Run: headless pygame with SDL's dummy video driver; simulated clock (each Clock.tick advances the game by its frame time, no real sleeping); random seed 0; keys injected as events and as key.get_pressed() state; no mouse input.
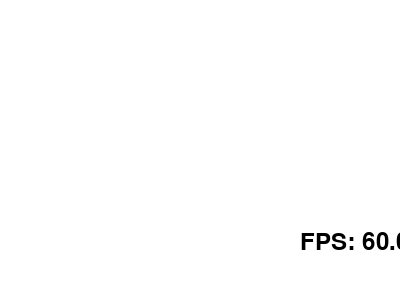
Frame 1 of 4 · flips 1–60 · no input
Frame 2 of 4 · flips 61–180 · tapped SPACE, RETURN · held RIGHT (→), D · screen unchanged from frame 1, image omitted
Frame 3 of 4 · flips 181–300 · held DOWN (↓), S · screen unchanged from frame 2, image omitted
Frame 4 of 4 · flips 301–420 · held LEFT (←), A, UP (↑), W · screen unchanged from frame 3, image omitted

The pygame program that drew these frames:

import pygame 
pygame.init() # Initialize Pygame
screen = pygame.display. set_mode( (400, 300))
running = True
clock = pygame.time.Clock() # Create a clock object to control frame rate
while running: # Game Loop
    for event in pygame.event.get(): # Event handling
        if event.type == pygame.QUIT: # Check for quit event
            running = False
    clock.tick(90) # Limit to 60 FPS
    screen.fill((255, 255, 255)) # Fill the screen with white
    font = pygame.font.SysFont("Arial", 36) 
    text = font.render(f'FPS: {clock.get_fps():.2f}', True, (0, 0, 0)) # Render text
    screen.blit(text, (300, 230)) # Draw text on the screen
    pygame.display.update() # Update the display
pygame.quit() # Quit Pygame
